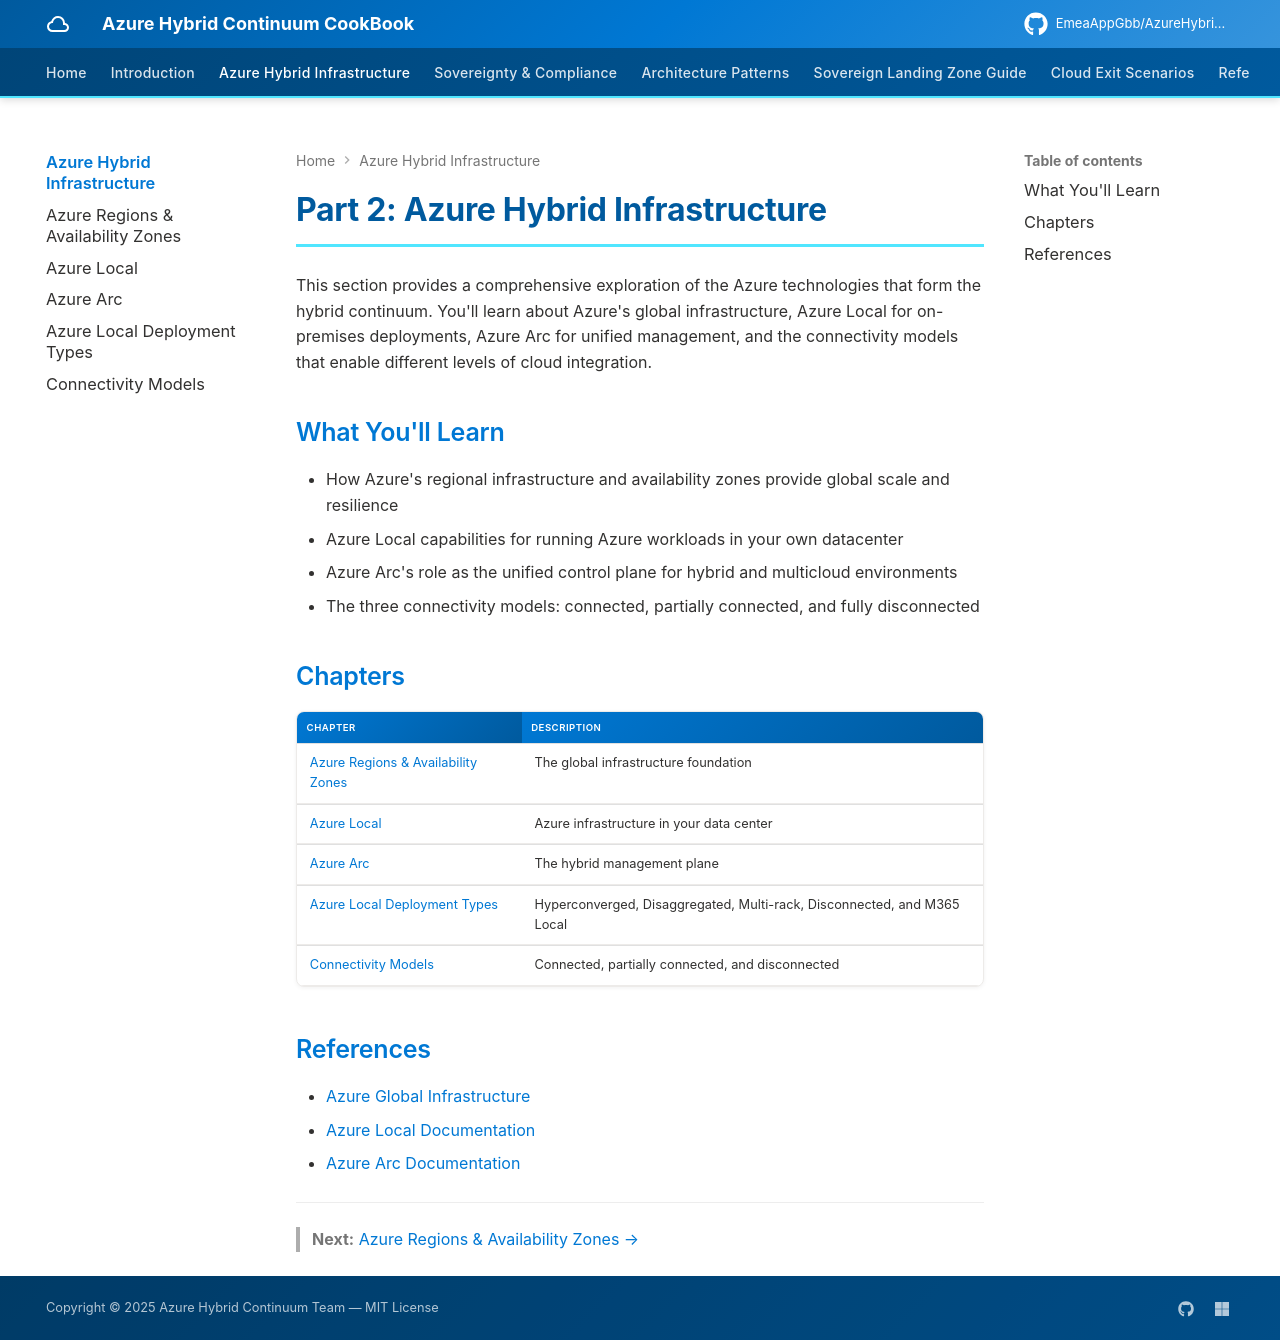

repository: EmeaAppGbb/AzureHybridContinuumCookBook · page: 02-azure-hybrid-infrastructure/index.html · generator: mkdocs

# Part 2: Azure Hybrid Infrastructure

This section provides a comprehensive exploration of the Azure technologies that form the hybrid continuum. You'll learn about Azure's global infrastructure, Azure Local for on-premises deployments, Azure Arc for unified management, and the connectivity models that enable different levels of cloud integration.

## What You'll Learn

- How Azure's regional infrastructure and availability zones provide global scale and resilience
- Azure Local capabilities for running Azure workloads in your own datacenter
- Azure Arc's role as the unified control plane for hybrid and multicloud environments
- The three connectivity models: connected, partially connected, and fully disconnected

## Chapters

| Chapter | Description |
|---------|-------------|
| [Azure Regions & Availability Zones](01-azure-regions.md) | The global infrastructure foundation |
| [Azure Local](02-azure-local.md) | Azure infrastructure in your data center |
| [Azure Arc](03-azure-arc.md) | The hybrid management plane |
| [Azure Local Deployment Types](04-azure-local-deployment-types.md) | Hyperconverged, Disaggregated, Multi-rack, Disconnected, and M365 Local |
| [Connectivity Models](05-connectivity-models.md) | Connected, partially connected, and disconnected |

<!-- DIAGRAM: Azure Hybrid Infrastructure taxonomy showing the relationship between Azure Regions, Azure Local, and Azure Arc — how they layer and complement each other -->

## References

- [Azure Global Infrastructure](https://azure.microsoft.com/en-us/explore/global-infrastructure/)
- [Azure Local Documentation](https://learn.microsoft.com/en-us/azure/azure-local/)
- [Azure Arc Documentation](https://learn.microsoft.com/en-us/azure/azure-arc/)

---

> **Next:** [Azure Regions & Availability Zones →](01-azure-regions.md)
